Run: headless pygame with SDL's dummy video driver; simulated clock (each Clock.tick advances the game by its frame time, no real sleeping); random seed 0; keys injected as events and as key.get_pressed() state; no mouse input.
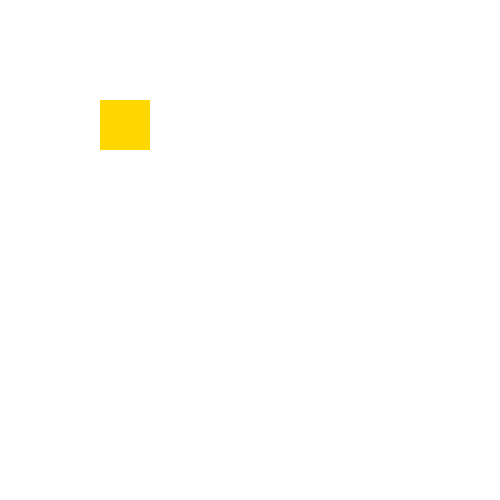
Frame 1 of 4 · flips 1–60 · no input
Frame 2 of 4 · flips 61–180 · tapped SPACE, RETURN · held RIGHT (→), D · screen unchanged from frame 1, image omitted
Frame 3 of 4 · flips 181–300 · held DOWN (↓), S · screen unchanged from frame 2, image omitted
Frame 4 of 4 · flips 301–420 · held LEFT (←), A, UP (↑), W · screen unchanged from frame 3, image omitted

The pygame program that drew these frames:

import pygame

pygame.init()


screen = pygame.display.set_mode([500, 500])

face = pygame.Surface((50, 50))
face.fill("gold")

running = True
while running:
    for event in pygame.event.get():
        if event.type == pygame.QUIT:
            running = False

    screen.fill((255, 255, 255))
    screen.blit(face, (100, 100))
    # screen.blits()

    print(face.get_size())
    print(face.get_height())
    print(face.get_width())

    pygame.display.flip()

pygame.quit()
